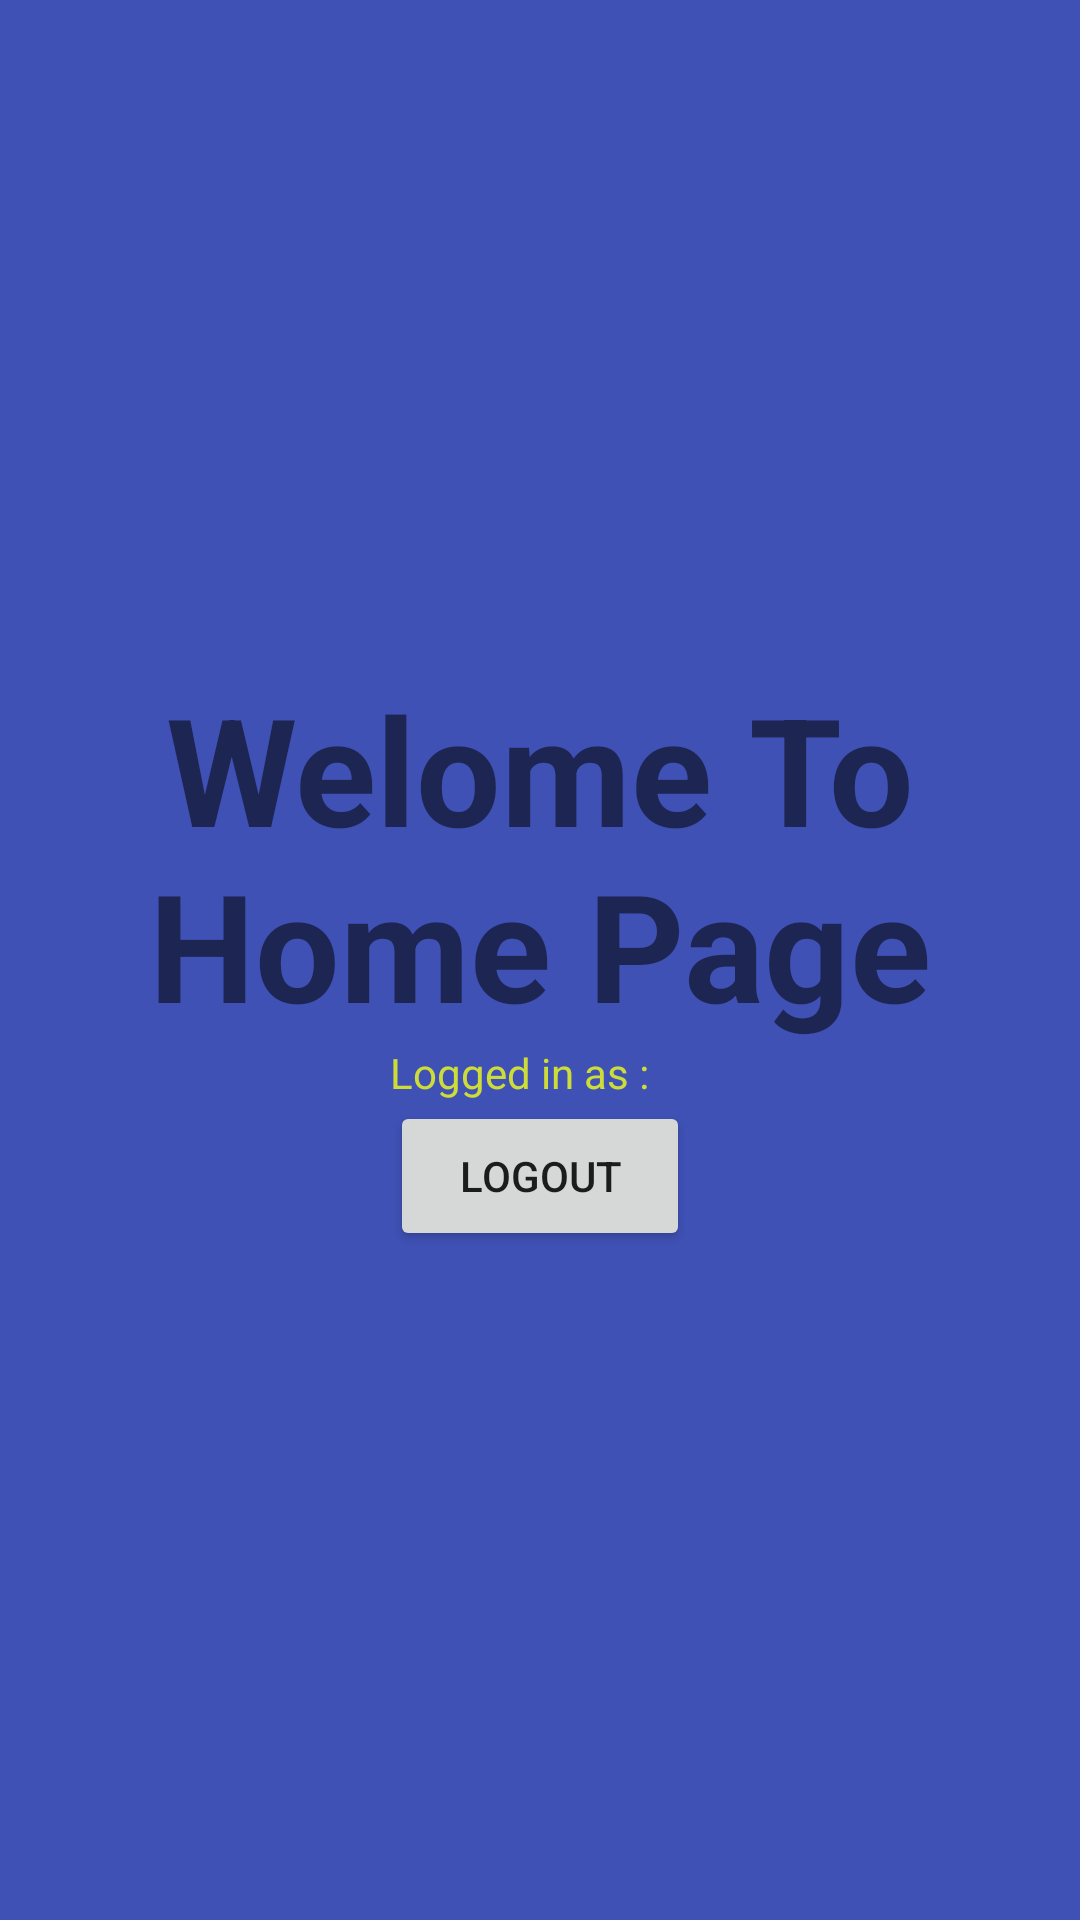

Layout XML and referenced resources for this Android screen:
<!-- AndroidManifest.xml: application theme AppTheme -->
<!-- res/layout/activity_dashboard.xml -->
<?xml version="1.0" encoding="utf-8"?>
<LinearLayout xmlns:android="http://schemas.android.com/apk/res/android"
    xmlns:app="http://schemas.android.com/apk/res-auto"
    xmlns:tools="http://schemas.android.com/tools"
    android:layout_width="match_parent"
    android:background="#3F51B5"
    android:gravity="center"
    android:orientation="vertical"
    android:layout_height="match_parent"
    tools:context=".DashboardActivity">

    <TextView
        android:layout_width="wrap_content"
        android:layout_height="wrap_content"
        android:text="Welome To Home Page"
        android:gravity="center"
        android:textStyle="bold"
        android:textSize="50sp"
        />
    <RelativeLayout
        android:layout_width="wrap_content"
        android:layout_height="wrap_content"
        >

        <TextView
            android:layout_width="wrap_content"
            android:layout_height="wrap_content"
            android:text="Logged in as : "
            android:textColor="#CDDC39"
            android:id="@+id/tv_loggedInAs"
            ></TextView>

        <TextView
            android:layout_width="wrap_content"
            android:layout_height="wrap_content"
            android:textColor="#FF5722"
            android:layout_toRightOf="@+id/tv_loggedInAs"
            android:text=""
            android:id="@+id/tv_fromServer"
            ></TextView>

        <Button

            android:layout_width="100dp"
            android:layout_height="50dp"
            android:layout_below="@id/tv_loggedInAs"
            android:text="LOGOUT"
            android:id="@+id/btn_logout"/>

    </RelativeLayout>




</LinearLayout>
<!-- resources referenced by this layout -->
<resources>
  <style name="AppTheme" parent="Theme.AppCompat.Light.NoActionBar">
          
          <item name="colorPrimary">@color/colorPrimary</item>
          <item name="colorPrimaryDark">@color/colorPrimaryDark</item>
          <item name="colorAccent">@color/colorAccent</item>
      </style>
  <color name="colorPrimary">#2D3837</color>
  <color name="colorPrimaryDark">#2D383F</color>
  <color name="colorAccent">#FF6C02</color>
</resources>
